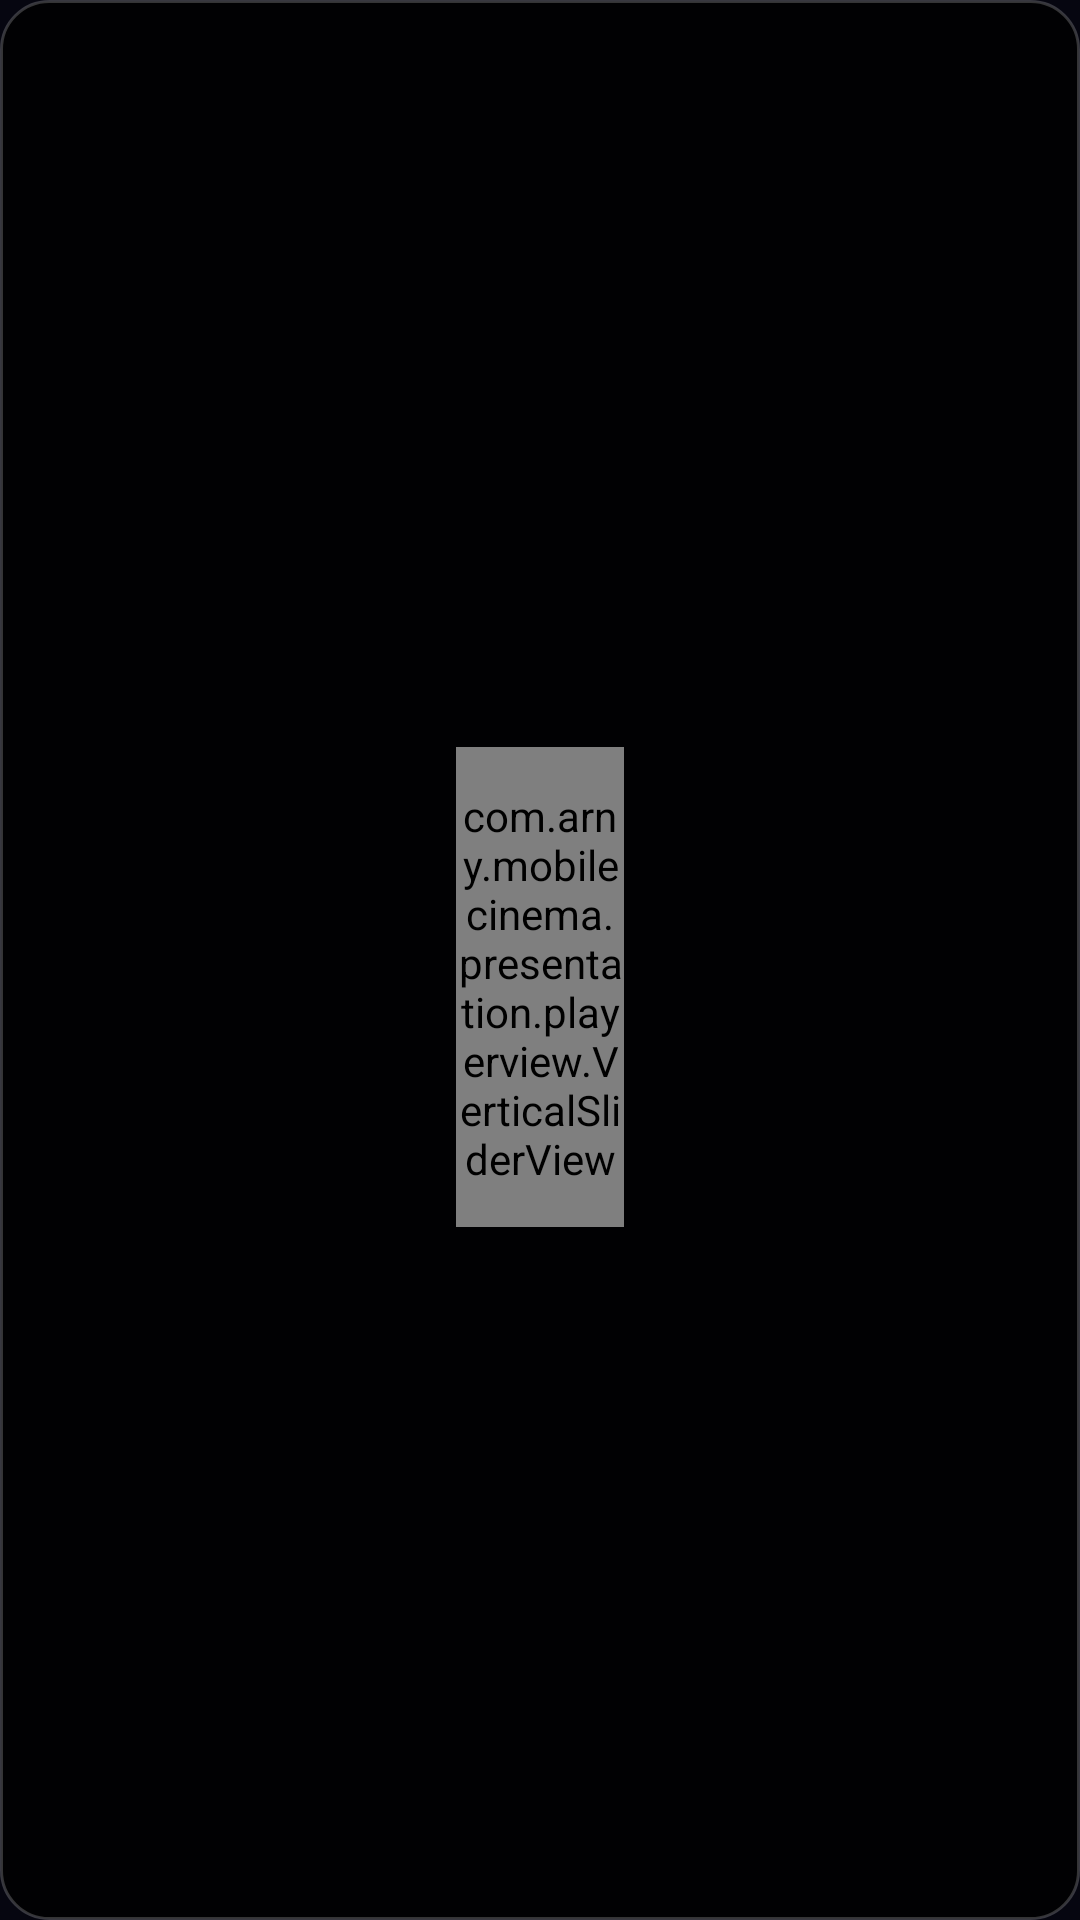

Here is an Android app screen rendered from its layout file. Give the layout XML and the strings, colors and styles it references.
<!-- AndroidManifest.xml: application theme AppTheme -->
<!-- res/layout/view_slider_panel.xml -->
<?xml version="1.0" encoding="utf-8"?>
<LinearLayout xmlns:android="http://schemas.android.com/apk/res/android"
    xmlns:app="http://schemas.android.com/apk/res-auto"
    xmlns:tools="http://schemas.android.com/tools"
    android:layout_width="wrap_content"
    android:layout_height="wrap_content"
    android:background="@drawable/bg_indicator"
    android:gravity="center"
    android:orientation="vertical"
    android:paddingHorizontal="20dp"
    android:paddingVertical="24dp">

    
    <ImageView
        android:id="@+id/ivIcon"
        android:layout_width="36dp"
        android:layout_height="36dp"
        android:layout_marginBottom="20dp"
        app:tint="@android:color/white"
        tools:src="@drawable/ic_brightness" />

    
    <com.arny.mobilecinema.presentation.playerview.VerticalSliderView
        android:id="@+id/sliderView"
        android:layout_width="56dp"
        android:layout_height="160dp" />

    
    <TextView
        android:id="@+id/tvValue"
        android:layout_width="wrap_content"
        android:layout_height="wrap_content"
        android:layout_marginTop="16dp"
        android:textColor="@android:color/white"
        android:textSize="16sp"
        android:textStyle="bold"
        tools:text="75%" />

    
    <TextView
        android:id="@+id/tvBoost"
        android:layout_width="wrap_content"
        android:layout_height="wrap_content"
        android:layout_marginTop="8dp"
        android:textColor="@color/colorAccent"
        android:textSize="14sp"
        android:visibility="gone"
        tools:text="+100%"
        tools:visibility="visible" />

</LinearLayout>
<!-- resources referenced by this layout -->
<resources>
  <color name="colorAccent">#B6A0FF</color>
  <!-- drawable bg_indicator (drawable) -->
  <?xml version="1.0" encoding="utf-8"?>
  <shape xmlns:android="http://schemas.android.com/apk/res/android"
      android:shape="rectangle">
      <solid android:color="#CC000000" />
      <corners android:radius="16dp" />
      <stroke
          android:width="1dp"
          android:color="#33FFFFFF" />
  </shape>
  <color name="colorPrimary">#0D0D18</color>
  <color name="colorPrimaryDark">#060610</color>
  <color name="textColorPrimary">#E9E6F7</color>
  <color name="textColorSecondary">#ABA9B9</color>
  <style name="MyDialogStyle" parent="Theme.MaterialComponents.Dialog">
          
          <item name="colorSecondary">@color/colorAccent</item>
          <item name="colorControlActivated">@color/colorAccent</item>
          <item name="colorPrimary">@color/colorPrimary</item>
          <item name="colorPrimaryDark">@color/colorPrimaryDark</item>
          <item name="colorAccent">@color/colorAccent</item>
          <item name="android:background">@color/colorPrimaryDark</item>
          <item name="android:windowBackground">@android:color/transparent</item>
          <item name="android:textViewStyle">@style/DialogTextViewStyle</item>
          <item name="windowFixedWidthMajor">90%</item>
          <item name="windowFixedWidthMinor">90%</item>
          <item name="textColorAlertDialogListItem">@color/textColorPrimary</item>
          <item name="colorControlNormal">@color/colorAccent</item>
          
          
          <item name="materialButtonStyle">@style/DialogButtonStyle</item>
  
          
          <item name="alertDialogTheme">@style/AppAlertDialogTheme</item>
          <item name="android:alertDialogTheme">@style/AppAlertDialogTheme</item>
          <item name="colorSurface">@color/colorPrimaryDark</item>
          <item name="colorOnSurface">@color/textColorPrimary</item>
          <item name="android:textColorPrimary">@color/textColorPrimary</item>
          <item name="android:textColorSecondary">@color/textColorSecondary</item>
      </style>
  <style name="ItemMenuTextAppearance" parent="TextAppearance.AppCompat.Widget.PopupMenu.Large">
          <item name="android:textColor">@color/textColorPrimary</item>
          <item name="android:textSize">16sp</item>
          <item name="android:itemBackground">@color/colorPrimaryDark</item>
      </style>
  <style name="popupMenuStyle" parent="Widget.MaterialComponents.PopupMenu">
          <item name="android:popupBackground">@color/colorPrimaryDark</item>
          <item name="android:itemBackground">@color/colorPrimaryDark</item>
          <item name="android:colorBackground">@color/colorPrimaryDark</item>
          <item name="android:textColor">@color/textColorPrimary</item>
          <item name="actionOverflowMenuStyle">@style/popupMenuStyle</item>
      </style>
  <style name="AccentButton" parent="@style/Widget.MaterialComponents.Button">
          <item name="backgroundTint">@color/colorAccent</item>
          <item name="android:textColor">@color/colorOnAccent</item>
      </style>
  <style name="DialogTextViewStyle" parent="android:Widget.TextView">
          <item name="android:textColor">@color/textColorPrimary</item>
      </style>
  <style name="DialogButtonStyle" parent="Widget.MaterialComponents.Button.TextButton.Dialog">
          <item name="android:textColor">@color/colorAccent</item>
      </style>
  <style name="AppAlertDialogTheme" parent="Theme.MaterialComponents.Dialog.Alert">
      <item name="colorPrimary">@color/colorAccent</item>
      <item name="colorAccent">@color/colorAccent</item>
      <item name="colorSurface">@color/colorPrimaryDark</item>
      <item name="colorOnSurface">@color/textColorPrimary</item>
      <item name="android:colorBackground">@color/colorPrimaryDark</item>
      <item name="android:textColorPrimary">@color/textColorPrimary</item>
      <item name="android:textColorSecondary">@color/textColorSecondary</item>
      <item name="materialButtonStyle">@style/DialogButtonStyle</item>
  </style>
  <color name="colorOnAccent">#340090</color>
</resources>
